Run: headless pygame with SDL's dummy video driver; simulated clock (each Clock.tick advances the game by its frame time, no real sleeping); random seed 0; keys injected as events and as key.get_pressed() state; mouse plan: one left click at the window centre at the start of phase 2, then a move to the lower-right quarter at the start of phase 3.
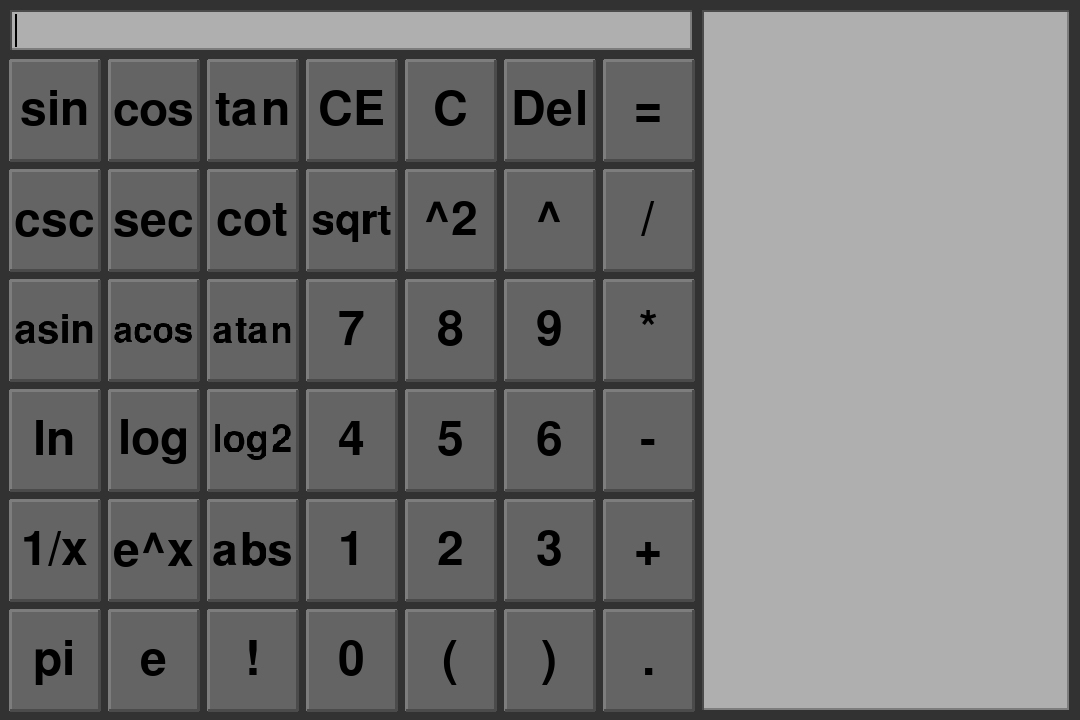
Frame 1 of 4 · flips 1–60 · no input
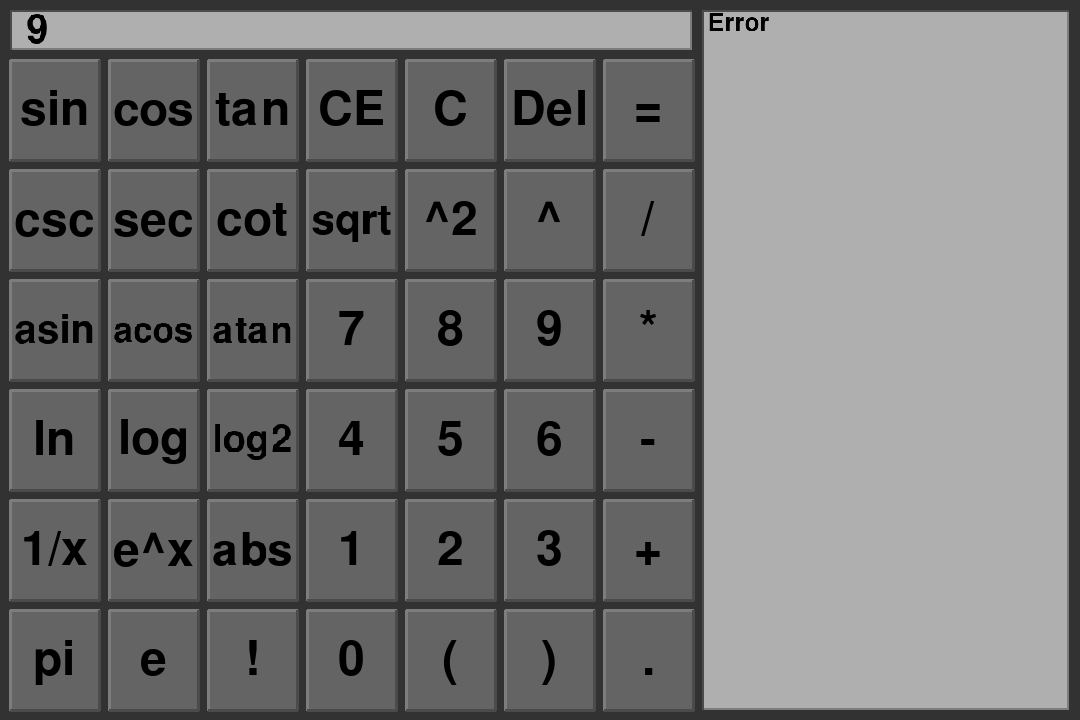
Frame 2 of 4 · flips 61–180 · clicked the window centre · tapped SPACE, RETURN · held RIGHT (→), D
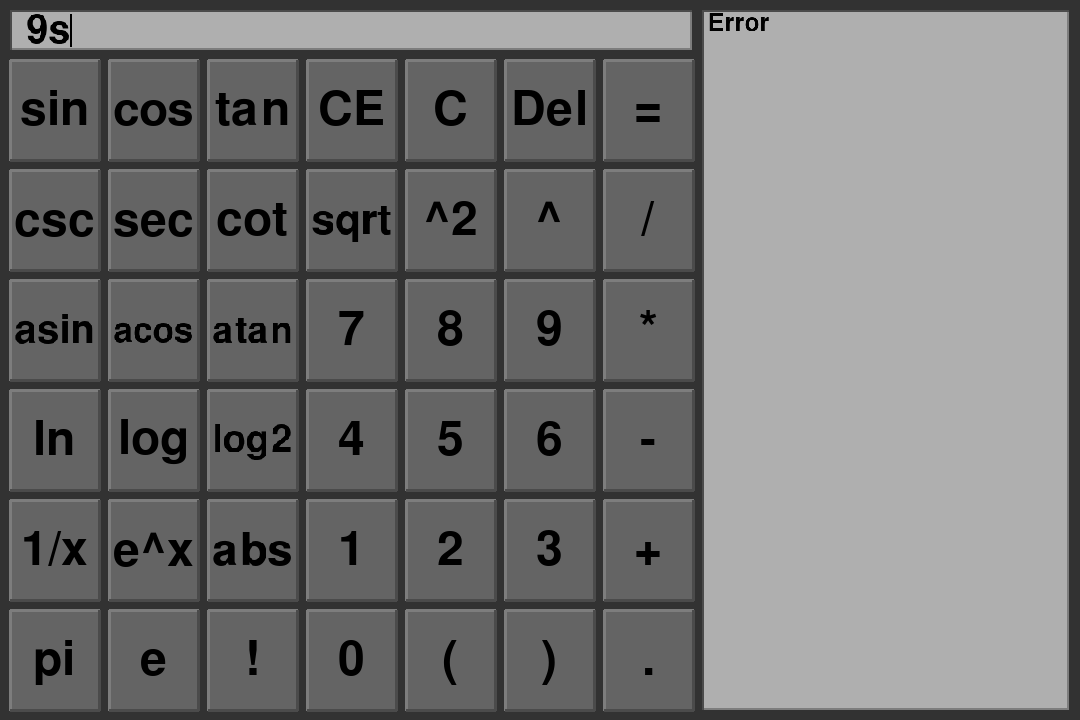
Frame 3 of 4 · flips 181–300 · moved the mouse to the lower-right quarter · held DOWN (↓), S
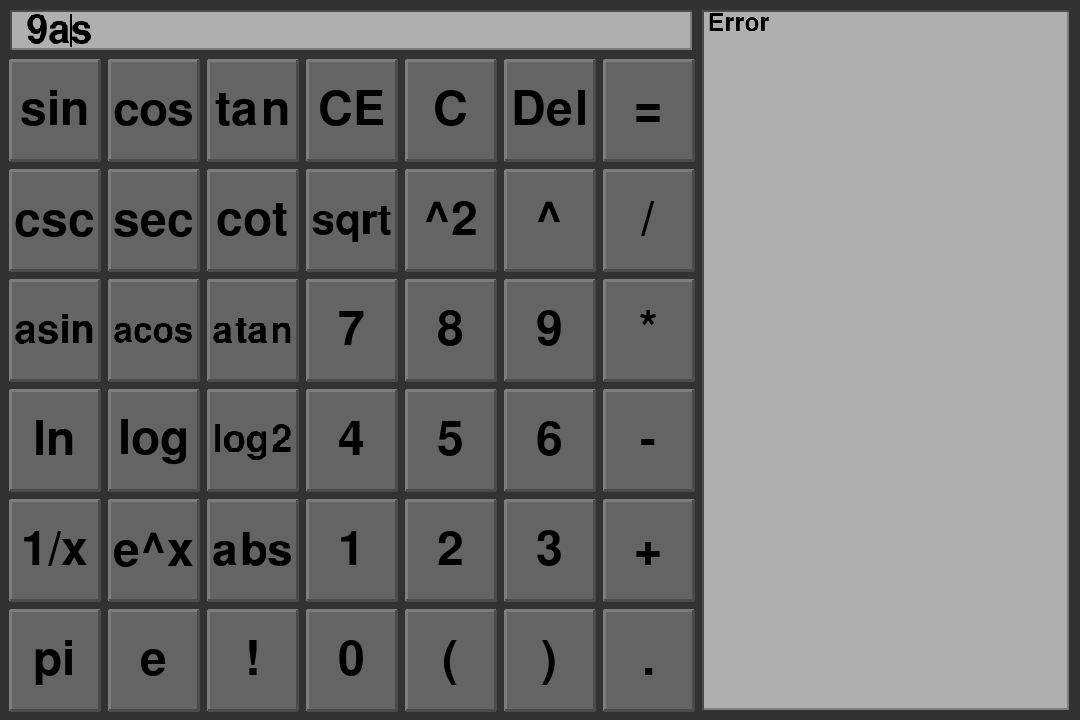
Frame 4 of 4 · flips 301–420 · held LEFT (←), A, UP (↑), W

The pygame program that drew these frames:

import pygame
import re
import math
import time

pygame.init()

# Dimensions
ScreenWidth = 1080
ScreenHeight = 720
Border = 10
WindowHeight = 40
ShadowWidth = 3

# Colors
def Grey(n):
    return (n, n, n)
Black = Grey(0)
White = Grey(255)
DarkBorderColor = Grey(75)
LightBorderColor = Grey(125)

# Font
pygame.font.init()
DisplayFont = pygame.font.SysFont("Arial", 70)

# Text arrangement, coloring, and potential outlining
def _CirclePoints(r):
    r = round(r)
    x, y, e = r, 0, 1 - r
    points = []
    while x >= y:
        points.append((x, y))
        y += 1
        if e < 0:
            e += 2 * y - 1
        else:
            x -= 1
            e += 2 * (y - x) - 1
    points += [(y, x) for x, y in points if x > y]
    points += [(-x, y) for x, y in points if x]
    points += [(x, -y) for x, y in points if y]
    points.sort()
    return points

def _RenderWithBorder(text, font, color, outlineColor, outlineWidth):
    textsurface = font.render(text, True, color).convert_alpha()
    w = textsurface.get_width() + 2 * outlineWidth
    h = font.get_height()

    osurf = pygame.Surface((w, h + 2 * outlineWidth)).convert_alpha()
    osurf.fill((0, 0, 0, 0))

    surf = osurf.copy()

    osurf.blit(font.render(text, True, outlineColor).convert_alpha(), (0, 0))

    for dx, dy in _CirclePoints(outlineWidth):
        surf.blit(osurf, (dx + outlineWidth, dy + outlineWidth))

    surf.blit(textsurface, (outlineWidth, outlineWidth))
    return surf

def _ResizeText(text, width, height, color, angle, font, outlineWidth, outlineColor):
    # Create the text
    # No border
    if outlineWidth <= 0:
        surface = font.render(text, True, color)
    # An outline is requested
    else:
        # Generating an outline can be tricky depending on the fontsize and how much it is about to be scaled. 
        # Works best when fontSize is only slightly larger
        surface = _RenderWithBorder(text, font, color, outlineColor, outlineWidth)


    # Rotate the image
    surface = pygame.transform.rotate(
        surface,
        angle
    )

    # Scale the surface
    scale = 1
    if height != None:
        scale = min(height / surface.get_height(), scale)
    if width != None:
        scale = min(width / surface.get_width(), scale)
        
    surface = pygame.transform.scale(
        surface,
        (
            round(surface.get_width() * scale),
            round(surface.get_height() * scale)
        )
    )

    return surface
   
def ResizeMidLeftText(text, width, height, x, y, color=Black, angle=0, font=DisplayFont, outlineWidth=-1, outlineColor=None):
    surface = _ResizeText(text, width, height, color, angle, font, outlineWidth, outlineColor)

    # Position the text
    rect = surface.get_rect()
    rect.midleft = (x, y)

    return surface, rect 

def ResizeCenterText(text, width, height, x, y, color=Black, angle=0, font=DisplayFont, outlineWidth=-1, outlineColor=None):
    surface = _ResizeText(text, width, height, color, angle, font, outlineWidth, outlineColor)

    # Position the text
    rect = surface.get_rect()
    rect.center = (x, y)

    return surface, rect

class ExpressionTree:
    def is_number(s):
        try:
            float(s)
            return True
        except:
            return False

    class Node:
        def __init__(self, data, _type):
            self.data = data
            self.left = None
            self.right = None

            self.type = _type

        def Solve(self):
            if self.type == "number":
                return self.data

                raise ValueError(f"{self.data} is not a number")

            elif self.type == "function":
                childEval = self.left.Solve()
                if self.data == "sin":
                    return math.sin(childEval)
                elif self.data == "cos":
                    return math.cos(childEval)
                elif self.data == "tan":
                    return math.tan(childEval)
                elif self.data == "csc":
                    return 1 / math.sin(childEval)
                elif self.data == "sec":
                    return 1 / math.cos(childEval)
                elif self.data == "cot":
                    return 1 / math.tan(childEval)
                elif self.data == "asin":
                    return math.asin(childEval)
                elif self.data == "acos":
                    return math.acos(childEval)
                elif self.data == "atan":
                    return math.atan(childEval)
                elif self.data == "sqrt":
                    return math.sqrt(childEval)
                elif self.data == "ln":
                    return math.log(childEval)
                elif self.data == "log":
                    return math.log10(childEval)
                elif self.data == "log2":
                    return math.log2(childEval)
                elif self.data == "abs":
                    return math.fabs(childEval)
                elif self.data == "!":
                    return math.factorial(childEval)
                else:
                    raise TypeError(f"{self.data} is not a function")

            elif self.type == "operator":
                leftEval = self.left.Solve()
                rightEval = self.right.Solve()
                if self.data == "+":
                    return leftEval + rightEval
                elif self.data == "-":
                    return leftEval - rightEval
                elif self.data == "*":
                    return leftEval * rightEval
                elif self.data == "/":
                    return leftEval / rightEval
                elif self.data == "^":
                    return leftEval ** rightEval
                else:
                    raise TypeError(f"{self.data} is not an operator")

            else:
                raise TypeError(f"{self.type} is not a valid expression node type")

    def __init__(self, expression):
        tokens = re.findall("[\^+/*()-]|\!|abs|sqrt|csc|sec|cot|asin|acos|atan|sin|cos|tan|ln|log2|log|e|pi|\d*\.?\d*", expression)
    
        i = 0
        while i < len(tokens):
            if tokens[i] == "":
                tokens = tokens[:i] + tokens[i+1:]
                continue
            i += 1

        self.functions = {"!", "abs", "sqrt", "csc", "sec", "cot", "asin", "acos", "atan", "sin", "cos", "tan", "ln", "log2", "log"}

        self.root = self.Create(tokens)

    def Solve(self):
        return self.root.Solve()

    def Create(self, tokens):
        if tokens[0] == "-":
            tokens = [0] + tokens

        while "(" in tokens:
            bracketStack = []
            parenLeftIndex = tokens.index("(")

            for i in range(parenLeftIndex + 1, len(tokens)):
                if tokens[i] == "(":
                    bracketStack.append("(")
                elif tokens[i] == ")":
                    if len(bracketStack) == 0:
                        parenRightIndex = i
                        break
                    else:
                        bracketStack.pop()
            
            parenTree = self.Create(tokens[parenLeftIndex + 1:parenRightIndex])

            tokens = tokens[:parenLeftIndex] + [parenTree] + tokens[parenRightIndex + 1:]

        # Work on the constants and numbers
        for i in range(len(tokens)):
            if tokens[i] == "e":
                tokens[i] = math.e
            elif tokens[i] == "pi":
                tokens[i] = math.pi

            if ExpressionTree.is_number(tokens[i]):
                tokens[i] = ExpressionTree.Node(float(tokens[i]), "number")

        # Deal with the functions
        for func in self.functions:
            while func in tokens:
                funcIndex = tokens.index(func)
                funcTree = ExpressionTree.Node(func, "function")
                if func == "!":
                    funcTree.left = tokens[funcIndex - 1]
                    tokens[funcIndex] = funcTree
                    tokens = tokens[:funcIndex - 1] + [funcTree] + tokens[funcIndex + 1:]
                else:
                    funcTree.left = tokens[funcIndex + 1]
                    tokens[funcIndex] = funcTree
                    tokens = tokens[:funcIndex] + [funcTree] + tokens[funcIndex + 2:]

        # Operators
        # Ordered by precedence
        #   First block: ^
        #   Second block: */
        #   Third block: +-
        i = 0
        while i < len(tokens):
            if tokens[i] == "^":
                operatorTree = ExpressionTree.Node(tokens[i], "operator")
                operatorTree.left = tokens[i - 1]
                operatorTree.right = tokens[i + 1]
                tokens = tokens[:i - 1] + [operatorTree] + tokens[i + 2:]
                i -= 1
                continue

            i += 1

        i = 0
        while i < len(tokens):
            if tokens[i] in {"*", "/"}:
                operatorTree = ExpressionTree.Node(tokens[i], "operator")
                operatorTree.left = tokens[i - 1]
                operatorTree.right = tokens[i + 1]
                tokens = tokens[:i - 1] + [operatorTree] + tokens[i + 2:]
                i -= 1
                continue

            i += 1

        i = 0
        while i < len(tokens):
            if tokens[i] in {"+", "-"}:
                operatorTree = ExpressionTree.Node(tokens[i], "operator")
                operatorTree.left = tokens[i - 1]
                operatorTree.right = tokens[i + 1]
                tokens = tokens[:i - 1] + [operatorTree] + tokens[i + 2:]
                i -= 1
                continue

            i += 1

        return tokens[0]

class Button:
    DefaultStandardColor = Grey(100)
    DefaultPressedColor = Grey(125)
    def __init__(self, msg, rect, standardColor=None, pressedColor=None):
        self.rect = rect

        if standardColor == None:
            self.standardColor = Button.DefaultStandardColor
        if pressedColor == None:
            self.pressedColor = Button.DefaultPressedColor

        self.textSurf, self.textRect = ResizeCenterText(
            msg,
            round(rect.w * .9),
            rect.h,
            rect.x + rect.w // 2,
            rect.y + rect.h // 2
        )
        
        self.clicked = False
        self.pressed = False

    def Draw(self, surface):
        color = self.standardColor
        if self.pressed:
            color = self.pressedColor

        pygame.draw.rect(
            surface,
            color,
            self.rect
        )
        
        pygame.draw.lines(
            surface,
            LightBorderColor,
            False,
            [
                (
                    self.rect.x,
                    self.rect.y + self.rect.h
                ),
                (
                    self.rect.x,
                    self.rect.y
                ),
                (
                    self.rect.x + self.rect.w,
                    self.rect.y
                )
            ],
            ShadowWidth
        )
        
        pygame.draw.lines(
            surface,
            DarkBorderColor,
            False,
            [
                (
                    self.rect.x,
                    self.rect.y + self.rect.h
                ),
                (
                    self.rect.x + self.rect.w,
                    self.rect.y + self.rect.h
                ),
                (
                    self.rect.x + self.rect.w,
                    self.rect.y
                ),
            ],
            ShadowWidth
        )

        surface.blit(self.textSurf, self.textRect)

    def OnButton(self, pos):
        return self.rect.collidepoint(pos)

    def HandleEvent(self, event):
        if event.type == pygame.MOUSEBUTTONDOWN:
            if self.OnButton(event.pos):
                self.clicked = True
                self.pressed = True
        elif event.type == pygame.MOUSEBUTTONUP:
            self.pressed = False
        elif event.type == pygame.MOUSEMOTION:
            if not self.OnButton(event.pos):
                self.pressed = False

class InputBox:
    ValidCharacters = set(" 0123456789.()^*/+-!abssqrtsincostancscseccotasinacosatanlnloglog2epi")

    CharSurfWidthMapping = dict()
    for character in ValidCharacters:
        cSurf, cRect = ResizeCenterText(
            character,
            None,
            WindowHeight,
            0, 0
        )
        CharSurfWidthMapping[character] = (cSurf, cRect.w)
    del character, cSurf, cRect

    HeldKeyFirstTimer = .8
    HeldKeyRepeatedCharacterDelay = .05

    def __init__(self, rect, scene, text="", backgroundColor=(175, 175, 175)):
        self.rect = rect
        self.scene = scene

        self.backgroundColor = backgroundColor

        self.text = text

        self.cursorIndex = 0

        self.inputSurface = pygame.Surface((self.rect.w, self.rect.h))
        self.surfaceNeedsUpdate = False
        self.UpdateSurface()

        self.backspacing = False
        self.rightArrow = False
        self.leftArrow = False
        self.keyHoldTimer = -1

    def SetText(self, text):
        self.text = text
        if self.cursorIndex > len(self.text):
            self.cursorIndex = len(self.text)
        self.UpdateSurface()

    def Write(self, text):
        for char in text:
            if char in InputBox.ValidCharacters:
                self.text = self.text[:self.cursorIndex] + char + self.text[self.cursorIndex:]
                self.cursorIndex += 1
                self.surfaceNeedsUpdate = True

    def Clear(self):
        self.SetText("")

    def _PerformBackspace(self, once=False):
        self.text = self.text[:max(0, self.cursorIndex - 1)] + self.text[self.cursorIndex:]
        if self.cursorIndex >= 1: self.cursorIndex -= 1  
        if not once: self.backspacing = True
        self.surfaceNeedsUpdate = True

    def _PerformRightArrow(self):
        if self.cursorIndex < len(self.text):
            self.cursorIndex += 1
        self.rightArrow = True

    def _PerformLeftArrow(self):
        if self.cursorIndex >= 1:
            self.cursorIndex -= 1
        self.leftArrow = True

    def HandleEvent(self, event):
        if event.type == pygame.KEYUP:
            self.backspacing = False
            self.rightArrow = False
            self.leftArrow = False

        elif event.type == pygame.KEYDOWN:
            if event.key == pygame.K_RETURN:
                self.scene.DoSolve(self.text)

            elif event.key == pygame.K_BACKSPACE:
                self._PerformBackspace()
                self.keyHoldTimer = InputBox.HeldKeyFirstTimer

            elif event.key == pygame.K_RIGHT:
                self._PerformRightArrow()
                self.keyHoldTimer = InputBox.HeldKeyFirstTimer

            elif event.key == pygame.K_LEFT:
                self._PerformLeftArrow()
                self.keyHoldTimer = InputBox.HeldKeyFirstTimer

            else:
                if event.unicode in InputBox.ValidCharacters:
                    self.text = self.text[:self.cursorIndex] + event.unicode + self.text[self.cursorIndex:]
                    self.cursorIndex += 1
                    self.surfaceNeedsUpdate = True
            
        if self.surfaceNeedsUpdate:
            self.UpdateSurface()

    def Update(self, elapsed):
        if any([self.backspacing, self.rightArrow, self.leftArrow]):
            self.keyHoldTimer -= elapsed
            if self.keyHoldTimer < 0:
                self.keyHoldTimer += InputBox.HeldKeyRepeatedCharacterDelay
                if self.backspacing:
                    self._PerformBackspace()
                elif self.rightArrow:
                    self._PerformRightArrow()
                elif self.leftArrow:
                    self._PerformLeftArrow()

    def Draw(self, surface):
        if self.surfaceNeedsUpdate:
            self.UpdateSurface()
        surface.blit(
            self.inputSurface,
            (
                self.rect.x,
                self.rect.y
            )
        )

        # Draw the blinking cursor
        # Done here to limit redrawing of rest of surface
        if (time.time() % .7)  > .3:
            x = self.rect.x + 5 + sum([InputBox.CharSurfWidthMapping[self.text[i]][1] for i in range(self.cursorIndex)])
            pygame.draw.line(
                surface,
                Black,
                (
                    x,
                    round(self.rect.y + self.rect.h * .1)
                ),
                (
                    x,
                    round(self.rect.y + self.rect.h * .9)
                ),
                2
            )

    def UpdateSurface(self):
        self.surfaceNeedsUpdate = False

        self.inputSurface.fill(self.backgroundColor)

        pygame.draw.lines(
            self.inputSurface,
            LightBorderColor,
            False,
            [
                (
                    0,
                    self.rect.h - 1
                ),
                (
                    self.rect.w - 1,
                    self.rect.h - 1
                ),
                (
                    self.rect.w - 1,
                    0
                )
            ],
            ShadowWidth
        )

        pygame.draw.lines(
            self.inputSurface,
            DarkBorderColor,
            False,
            [
                (
                    0,
                    self.rect.h
                ),
                (
                    0,
                    0
                ),
                (
                    self.rect.w,
                    0
                )
            ],
            ShadowWidth
        )

        currentX = 5
        for char in self.text:
            self.inputSurface.blit(
                InputBox.CharSurfWidthMapping[char][0],
                (
                    currentX,
                    0
                )
            )
            currentX += InputBox.CharSurfWidthMapping[char][1]

class ResultMemory:
    LineHeight = 25
    def __init__(self, rect, backgroundColor=(175, 175, 175)):
        self.rect = rect
        self.backgroundColor = backgroundColor

        self.memorySurface = pygame.Surface((self.rect.w, self.rect.h))

        self.charSurfSizeMapping = dict()
        
        self.entries = []

        self.UpdateSurface()

    def Clear(self):
        self.entries = []
        self.UpdateSurface()

    def GetCharData(self, char):
        if char not in self.charSurfSizeMapping:
            surf, rect = ResizeCenterText(
                char,
                None,
                ResultMemory.LineHeight,
                0, 0
            )
            self.charSurfSizeMapping[char] = (surf, rect.w)

        return self.charSurfSizeMapping[char]

    def AddEntry(self, expr, result):
        if len(self.entries) > 0 and self.entries[0] == (str(expr), str(result)):
            return

        if len(self.entries) > 0 and self.entries[0] == ("Error", ""):
            self.entries.pop(0)

        self.entries = [(str(expr), str(result))] + self.entries

        self.UpdateSurface()

    def UpdateSurface(self):
        self.memorySurface.fill(self.backgroundColor)

        pygame.draw.lines(
            self.memorySurface,
            LightBorderColor,
            False,
            [
                (
                    0,
                    self.rect.h - 1
                ),
                (
                    self.rect.w - 1,
                    self.rect.h - 1
                ),
                (
                    self.rect.w - 1,
                    0
                )
            ],
            ShadowWidth
        )

        pygame.draw.lines(
            self.memorySurface,
            DarkBorderColor,
            False,
            [
                (
                    0,
                    self.rect.h
                ),
                (
                    0,
                    0
                ),
                (
                    self.rect.w,
                    0
                )
            ],
            ShadowWidth
        )

        i = 0
        currentY = 0
        for expr, result in self.entries:
            currentX = 5
            for char in expr:
                surf, width = self.GetCharData(char)
                self.memorySurface.blit(surf, (currentX, currentY))
                currentX += width

            currentY += ResultMemory.LineHeight

            currentX = self.rect.w - 5
            for char in result[::-1]:
                surf, width = self.GetCharData(char)
                self.memorySurface.blit(surf, (currentX - width, currentY))
                currentX -= width

            currentY += ResultMemory.LineHeight

            i += 1

    def Draw(self, surface):
        surface.blit(
            self.memorySurface,
            (
                self.rect.x,
                self.rect.y
            )
        )

class CalculatorScene:
    def __init__(self):
        self.surface = pygame.display.set_mode((ScreenWidth, ScreenHeight))

        self.clock = pygame.time.Clock()

        self.inputField = InputBox(
            pygame.Rect(
                Border,
                Border,
                round((ScreenWidth - Border * 3) * .65),
                WindowHeight
            ),
            self
        )

        self.memory = ResultMemory(
            pygame.Rect(
                Border * 2 + self.inputField.rect.w,
                Border,
                round(ScreenWidth - Border * 3) * .35,
                ScreenHeight - Border * 2
            )
        )

        self.buttons = dict()

        buttonNames = [
            ["sin",  "cos",  "tan",  "CE",   "C",  "Del", "="], 
            ["csc",  "sec",  "cot",  "sqrt", "^2", "^",   "/"], 
            ["asin", "acos", "atan", "7",    "8",  "9",   "*"], 
            ["ln",   "log",  "log2", "4",    "5",  "6",   "-"], 
            ["1/x",  "e^x",  "abs",  "1",    "2",  "3",   "+"],
            ["pi",   "e",    "!",    "0",    "(",  ")",   "."]
        ]

        buttonHeight = round((ScreenHeight - Border * 8 - self.inputField.rect.h) / 6)
        buttonWidth = round((ScreenWidth - Border * 9 - self.memory.rect.w) / 7)

        currentY = Border * 2 + self.inputField.rect.h
        for row in buttonNames:
            currentX = Border
            for button in row:
                self.buttons[button] = Button(
                    button,
                    pygame.Rect(
                        currentX,
                        currentY,
                        buttonWidth,
                        buttonHeight
                    )
                )
                currentX += buttonWidth + Border
            currentY += buttonHeight + Border

    def DoSolve(self, expr):
        try:
            res = ExpressionTree(expr).Solve()
            if int(res) == res:
                res = int(res)
            self.memory.AddEntry(expr, res)
        except:
            self.memory.AddEntry("Error", "")

    def Draw(self):
        self.surface.fill(Grey(50))

        self.inputField.Draw(self.surface)
        self.memory.Draw(self.surface)

        for button in self.buttons.values():
            button.Draw(self.surface)

    def HandleEvent(self, event):
        self.inputField.HandleEvent(event)

        for name, button in self.buttons.items():
            button.HandleEvent(event)
            if button.clicked:
                button.clicked = False
                if name == "CE":
                    self.inputField.Clear()
                elif name == "C":
                    self.inputField.Clear()
                    self.memory.Clear()
                elif name == "Del":
                    self.inputField._PerformBackspace(True)
                elif name == "=":
                    self.DoSolve(self.inputField.text)
                elif name == "1/x":
                    self.inputField.SetText("1/(" + self.inputField.text + ")")
                elif name == "e^x":
                    self.inputField.SetText("e^(" + self.inputField.text + ")")
                else:
                    self.inputField.Write(name)

    def Update(self, elapsed):
        self.inputField.Update(elapsed)

    def Run(self):

        lastUpdateTime = time.time()

        while True:

            self.clock.tick(60)

            ##############
            # Updating
            ##############

            for event in pygame.event.get():
                if event.type == pygame.QUIT or \
                    (event.type == pygame.KEYDOWN and event.key == pygame.K_x):
                    quit()

                self.HandleEvent(event)

            currentTime = time.time()
            elapsed = currentTime - lastUpdateTime
            lastUpdateTime = currentTime
            self.Update(elapsed)

            #############
            # Drawing
            #############

            self.Draw()

            pygame.display.update()

if __name__ == "__main__":
    CalculatorScene().Run()
